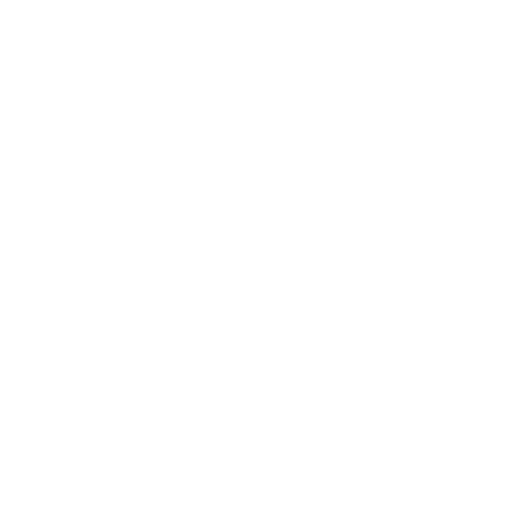
t = 0.00 s
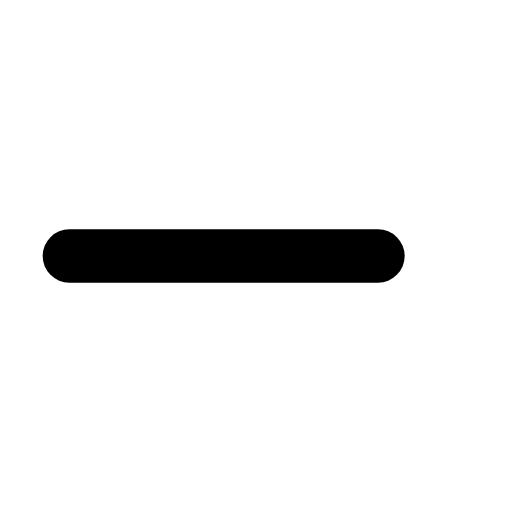
t = 0.10 s
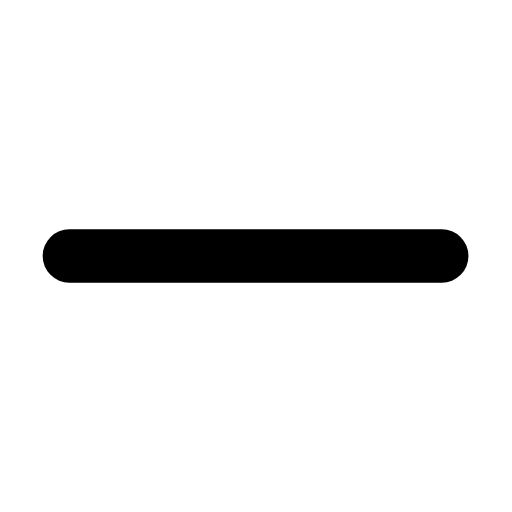
t = 0.29 s
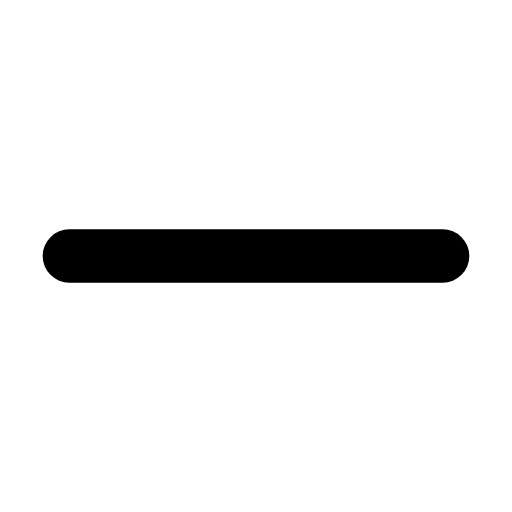
t = 0.41 s
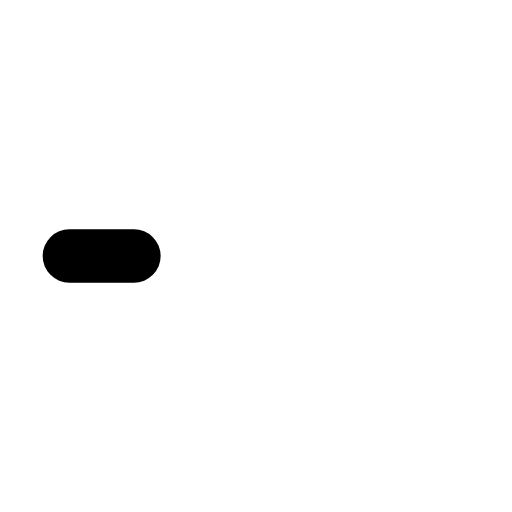
t = 0.57 s
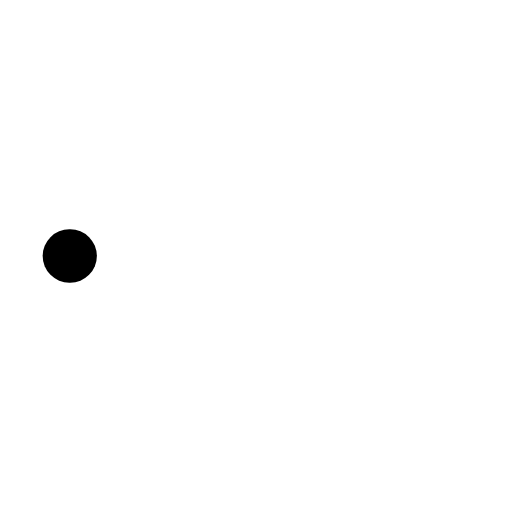
t = 0.70 s

The animated SVG that drew these frames (rendered in a browser with its animation timeline set to each time). Animation: 1 SMIL element (animate=1); one cycle of 0.85 s, repeats indefinitely.

<svg xmlns="http://www.w3.org/2000/svg" width="24" height="24" viewBox="0 0 24 24" fill="none"><g transform="translate(-3 -3) scale(1.25)"><line stroke="currentColor" stroke-width="2" stroke-linecap="round" stroke-linejoin="round" fill="none" x1="5" y1="12" x2="19" y2="12" stroke-dasharray="14"><animate attributeName="stroke-dashoffset" values="14;0;0;14;14" keyTimes="0;0.45;0.6;0.9;1" dur="0.85s" repeatCount="indefinite" calcMode="spline" keySplines="0.16 1 0.3 1;0.16 1 0.3 1;0.16 1 0.3 1;0.16 1 0.3 1"/></line></g></svg>
